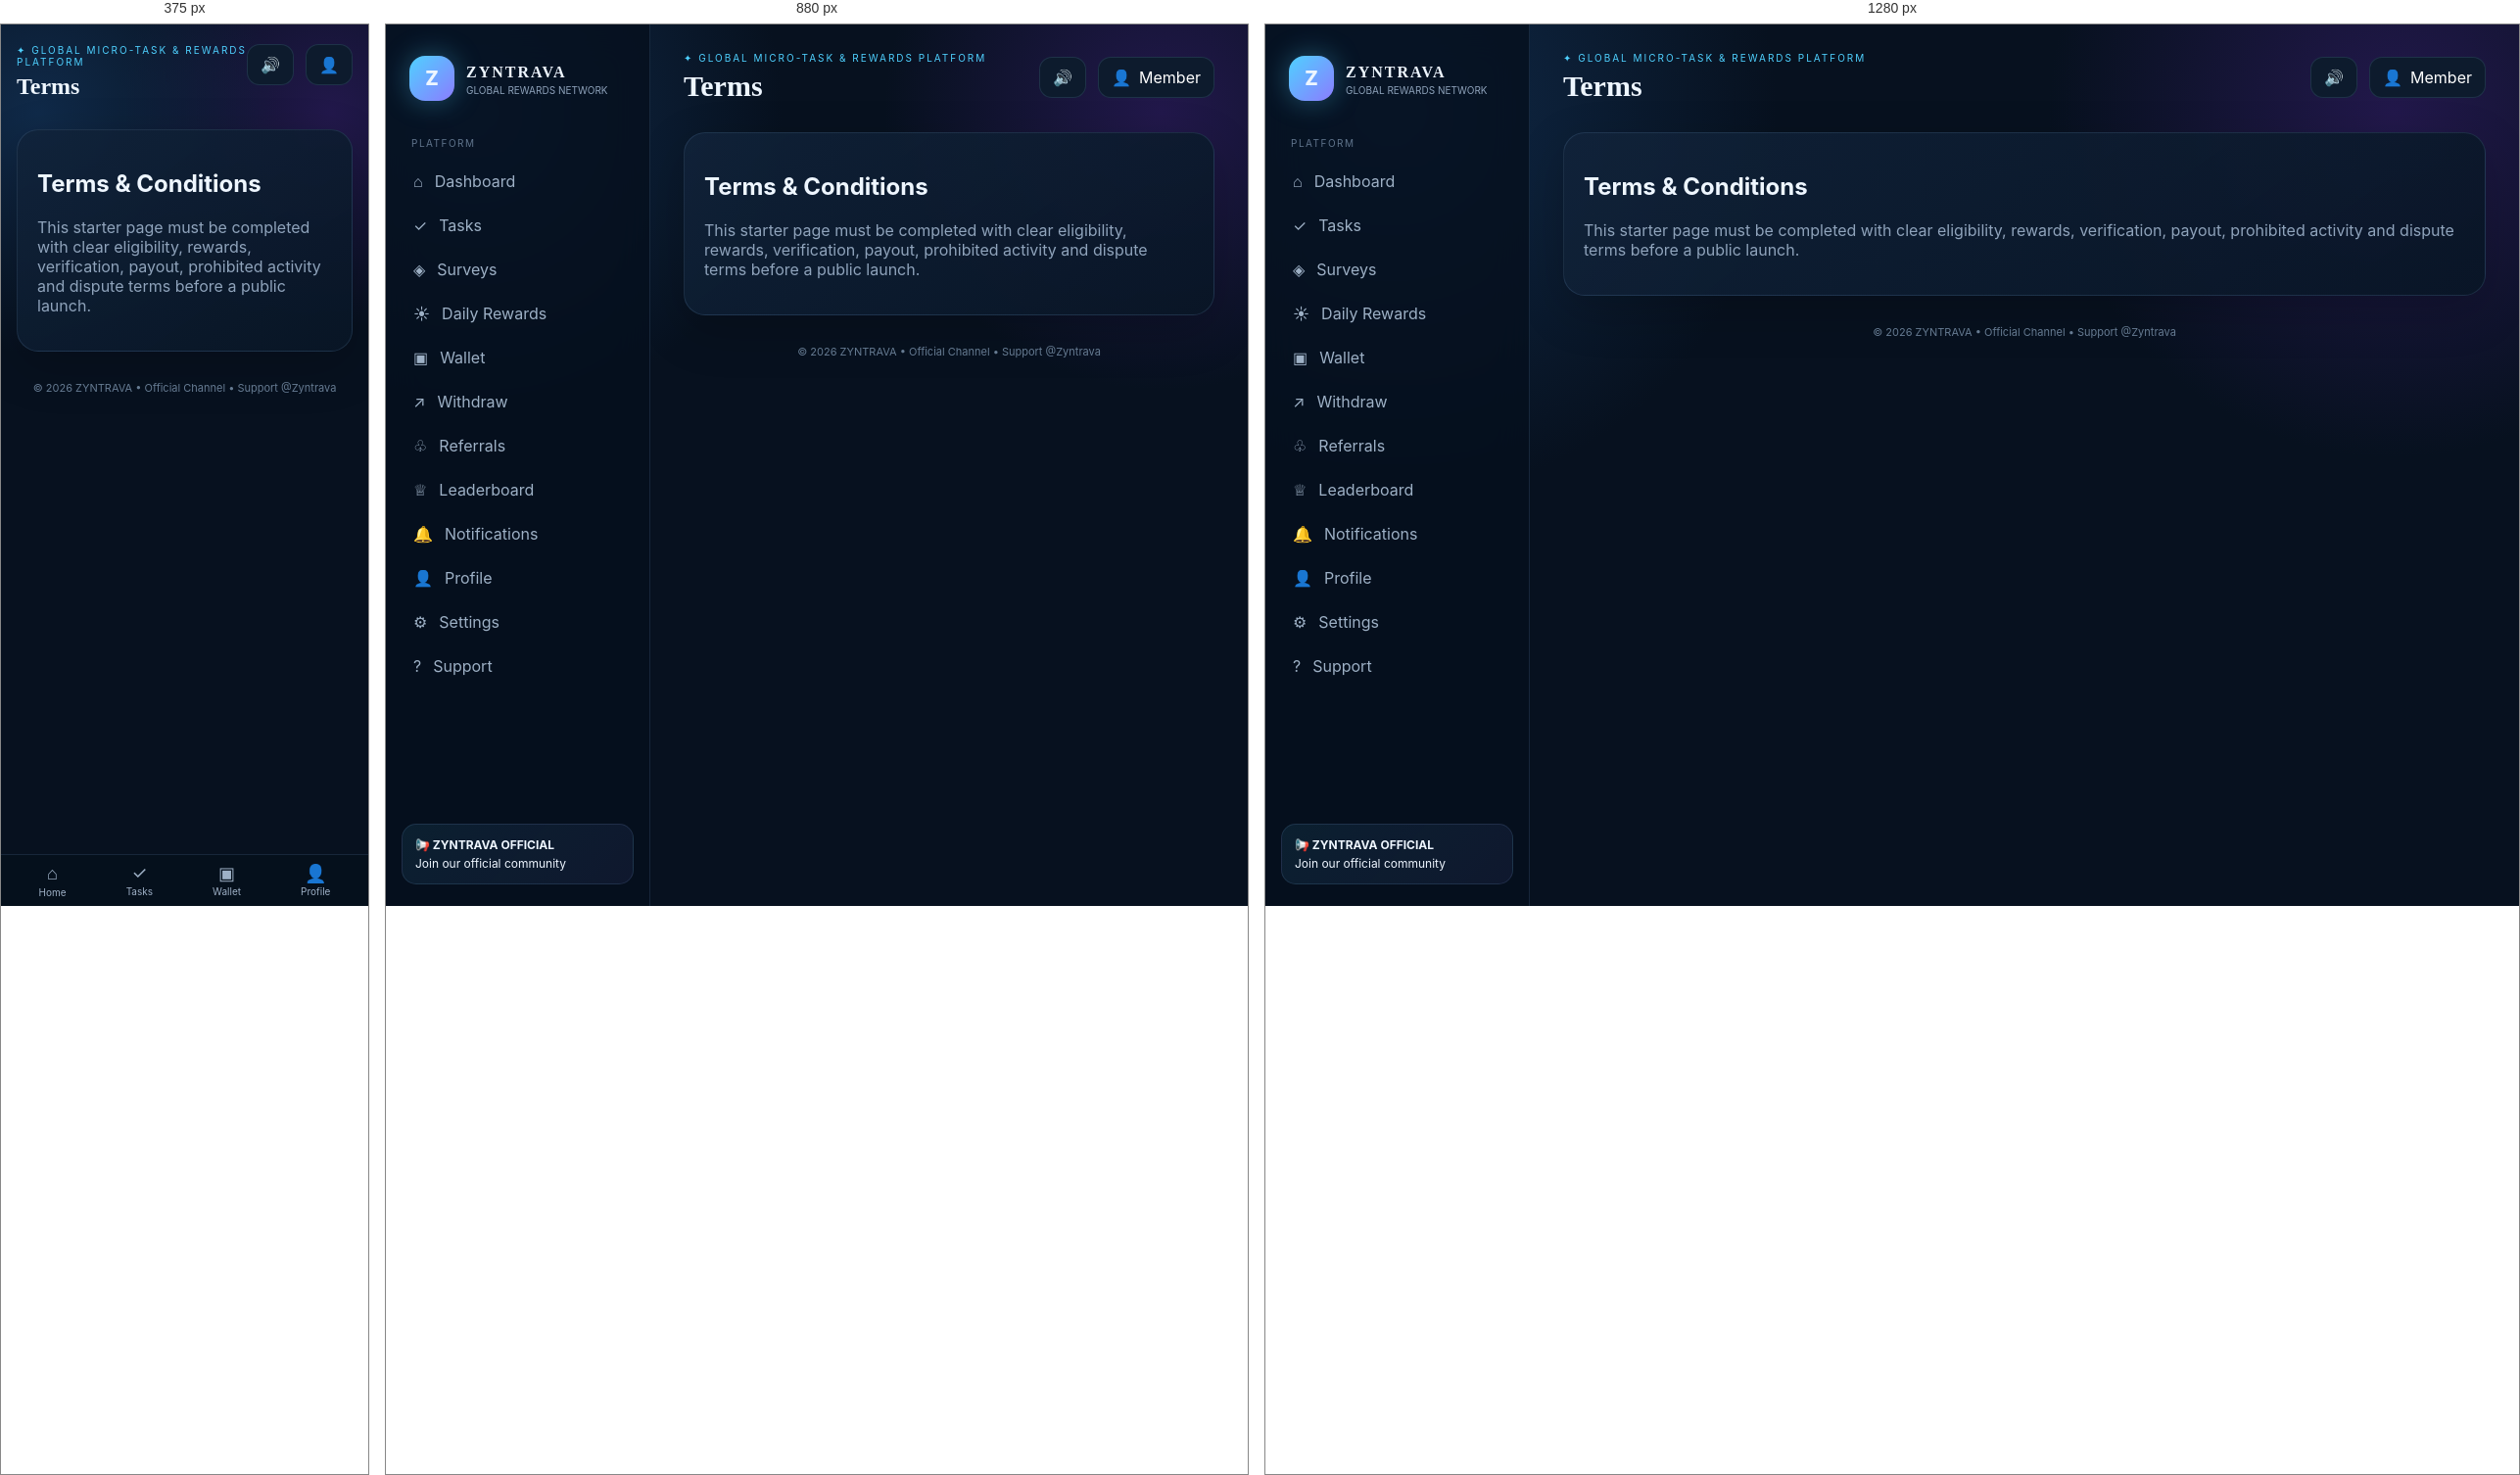
Rendered at 375 px, 880 px and 1280 px, left to right.

<!-- file: terms.html -->
<!doctype html><html lang="en"><head><meta charset="utf-8"><meta name="viewport" content="width=device-width,initial-scale=1"><title>ZYNTRAVA • Terms</title><link rel="stylesheet" href="style.css"></head><body data-page="terms"><div class="app"><aside class="sidebar"><a class="brand" href="dashboard.html"><div class="orb">Z</div><div><b>ZYNTRAVA</b><small>GLOBAL REWARDS NETWORK</small></div></a><div class="navlabel">PLATFORM</div><a class="navlink " href="dashboard.html">⌂<span>Dashboard</span></a><a class="navlink " href="tasks.html">✓<span>Tasks</span></a><a class="navlink " href="cpx.html">◈<span>Surveys</span></a><a class="navlink " href="daily.html">☀<span>Daily Rewards</span></a><a class="navlink " href="wallet.html">▣<span>Wallet</span></a><a class="navlink " href="withdraw.html">↗<span>Withdraw</span></a><a class="navlink " href="referrals.html">♧<span>Referrals</span></a><a class="navlink " href="leaderboard.html">♕<span>Leaderboard</span></a><a class="navlink " href="notifications.html">🔔<span>Notifications</span></a><a class="navlink " href="profile.html">👤<span>Profile</span></a><a class="navlink " href="settings.html">⚙<span>Settings</span></a><a class="navlink " href="support.html">?<span>Support</span></a><div class="sidebottom"><a class="community" href="https://t.me/ZyntravaOfficial" target="_blank"><b>📢 ZYNTRAVA OFFICIAL</b>Join our official community</a></div></aside><main><header class="top"><div><div class="eyebrow">✦ GLOBAL MICRO-TASK & REWARDS PLATFORM</div><h1>Terms</h1></div><div class="topactions"><button class="iconbtn" onclick="document.documentElement.classList.toggle('mute')">🔊</button><a class="avatarbtn" href="profile.html">👤 <span data-user>Member</span></a></div></header><section class="card"><h2>Terms & Conditions</h2><p class="muted">This starter page must be completed with clear eligibility, rewards, verification, payout, prohibited activity and dispute terms before a public launch.</p></section><div class="footer">© 2026 ZYNTRAVA • <a href="https://t.me/ZyntravaOfficial" target="_blank">Official Channel</a> • <a href="https://t.me/Zyntrava" target="_blank">Support @Zyntrava</a></div></main></div><nav class="mobile"><a href="dashboard.html"><i>⌂</i>Home</a><a href="tasks.html"><i>✓</i>Tasks</a><a href="wallet.html"><i>▣</i>Wallet</a><a href="profile.html"><i>👤</i>Profile</a></nav><script src="https://www.gstatic.com/firebasejs/10.12.5/firebase-app-compat.js"></script><script src="https://www.gstatic.com/firebasejs/10.12.5/firebase-auth-compat.js"></script><script src="https://www.gstatic.com/firebasejs/10.12.5/firebase-database-compat.js"></script><script src="firebase-config.js"></script><script src="sound-engine.js"></script><script src="app.js"></script></body></html>

/* @media block from style.css */
@media(max-width:1000px){.grid4{grid-template-columns:repeat(2,1fr)}.grid3{grid-template-columns:repeat(2,1fr)}}

/* @media block from style.css */
@media(max-width:760px){.sidebar{display:none}main{margin:0;width:100%;padding:20px 16px 92px}.mobile{display:flex;position:fixed;bottom:0;left:0;right:0;z-index:10;background:rgba(6,16,29,.94);border-top:1px solid var(--line);justify-content:space-around;padding:8px}.mobile a{font-size:10px;color:#9eb1c6;text-align:center}.mobile i{display:block;font-style:normal;font-size:18px;margin-bottom:2px}.grid4,.grid3,.grid2{grid-template-columns:1fr}.top{align-items:flex-start}.top h1{font-size:24px}.topactions .avatarbtn span{display:none}.hero h2{font-size:25px}}